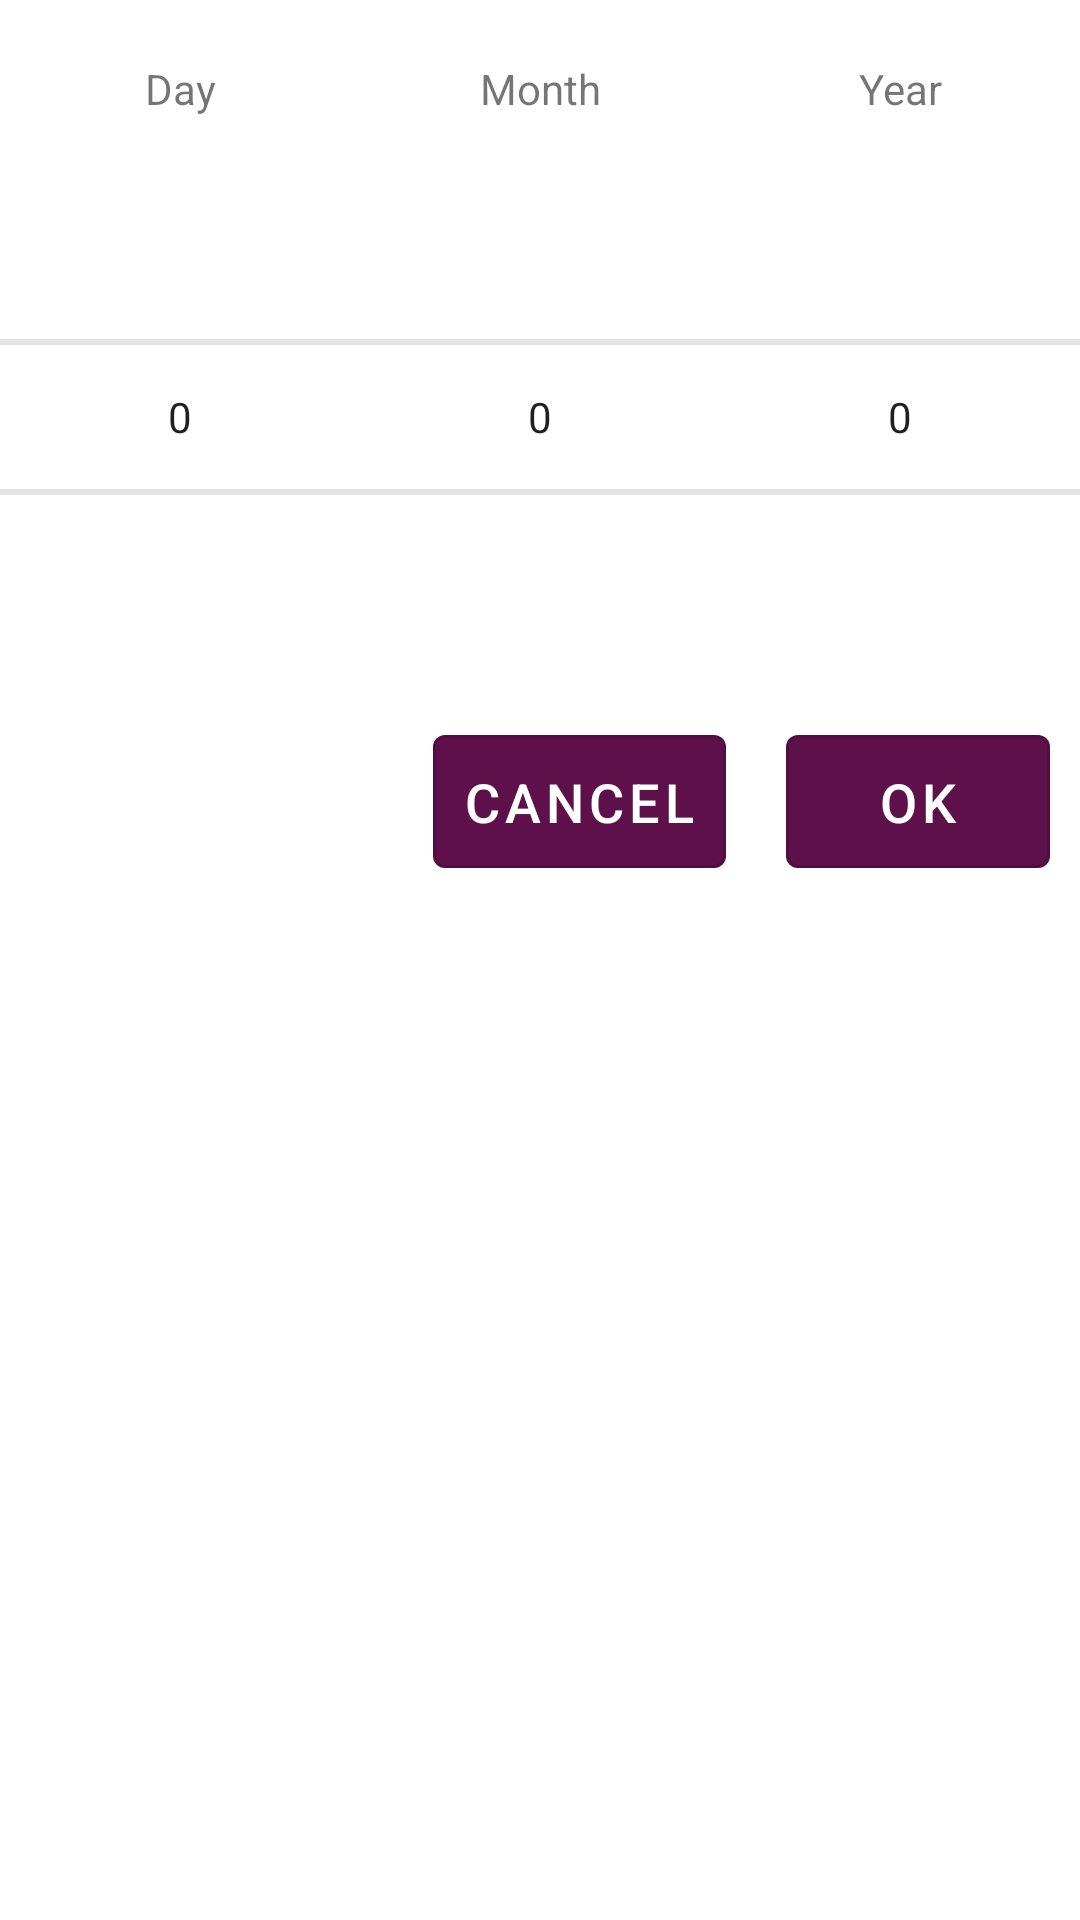

This screen was rendered from an Android layout file. Write that file and the resources it references.
<!-- AndroidManifest.xml: application theme AppTheme -->
<!-- res/layout/dialog_custom_date_picker.xml -->
<?xml version="1.0" encoding="utf-8"?>
<LinearLayout xmlns:android="http://schemas.android.com/apk/res/android"
    xmlns:app="http://schemas.android.com/apk/res-auto"
    xmlns:tools="http://schemas.android.com/tools"
    android:minWidth="400dp"
    android:orientation="vertical"
    android:layout_width="match_parent"
    android:layout_height="wrap_content"
    android:layout_gravity="center">

        <LinearLayout
            android:layout_width="match_parent"
            android:layout_height="wrap_content"
            android:layout_marginTop="20dp"
            android:orientation="horizontal">

            <TextView
                android:layout_width="0dp"
                android:layout_height="wrap_content"
                android:layout_weight="1"
                android:text="@string/txt_day"
                android:textAlignment="center" />

            <TextView
                android:layout_width="0dp"
                android:layout_height="wrap_content"
                android:layout_weight="1"
                android:text="@string/txt_month"
                android:textAlignment="center" />

            <TextView
                android:layout_width="0dp"
                android:layout_height="wrap_content"
                android:layout_weight="1"
                android:text="@string/txt_year"
                android:textAlignment="center" />
        </LinearLayout>

        <LinearLayout
            android:layout_width="match_parent"
            android:layout_height="wrap_content"
            android:layout_marginTop="10dp"
            android:orientation="horizontal">

            <NumberPicker
                android:id="@+id/dayPicker"
                android:layout_width="0dp"
                android:layout_height="wrap_content"
                android:layout_weight="1" />

            <NumberPicker
                android:id="@+id/monthPicker"
                android:layout_width="0dp"
                android:layout_height="wrap_content"
                android:layout_weight="1" />

            <NumberPicker
                android:id="@+id/yearPicker"
                android:layout_width="0dp"
                android:layout_height="wrap_content"
                android:layout_weight="1" />
        </LinearLayout>

        <LinearLayout
            android:layout_width="match_parent"
            android:layout_height="wrap_content"
            android:layout_alignParentBottom="true"
            android:gravity="end">

            <android.support.design.button.MaterialButton
                android:id="@+id/cancelBtn"
                style="@style/MyContainedButton"
                android:text="@string/btn_cancel" />

            <android.support.design.button.MaterialButton
                android:id="@+id/okBtn"
                style="@style/MyContainedButton"
                android:text="@string/btn_ok" />
        </LinearLayout>
</LinearLayout>
<!-- resources referenced by this layout -->
<resources>
  <string name="btn_cancel">Cancel</string>
  <string name="btn_ok">OK</string>
  <string name="txt_day">Day</string>
  <string name="txt_month">Month</string>
  <string name="txt_year">Year</string>
  <style name="MyContainedButton" parent="Widget.MaterialComponents.Button.OutlinedButton">
          <item name="android:layout_width">wrap_content</item>
          <item name="android:layout_height">wrap_content</item>
          <item name="android:layout_margin">10dp</item>
          <item name="android:padding">10dp</item>
          <item name="android:textSize">18sp</item>
          <item name="android:textColor">#fff</item>
          <item name="backgroundTint">@color/colorPrimary</item>
      </style>
  <style name="AppTheme" parent="Theme.MaterialComponents.Light.NoActionBar">
          
          <item name="colorPrimary">@color/colorPrimary</item>
          <item name="colorPrimaryDark">@color/colorPrimaryDark</item>
          <item name="colorAccent">@color/colorAccent</item>
          <item name="android:textColorSecondary">@color/offWhite</item>
          <item name="android:windowLightStatusBar">true</item>
  
          
          <item name="android:windowNoTitle">true</item>
          <item name="android:windowActionBar">false</item>
      </style>
  <color name="colorPrimary">#5D1049</color>
  <color name="colorPrimaryDark">#4E0D3A</color>
  <color name="colorAccent">#D81B60</color>
  <color name="offWhite">#DFE0DF</color>
</resources>
